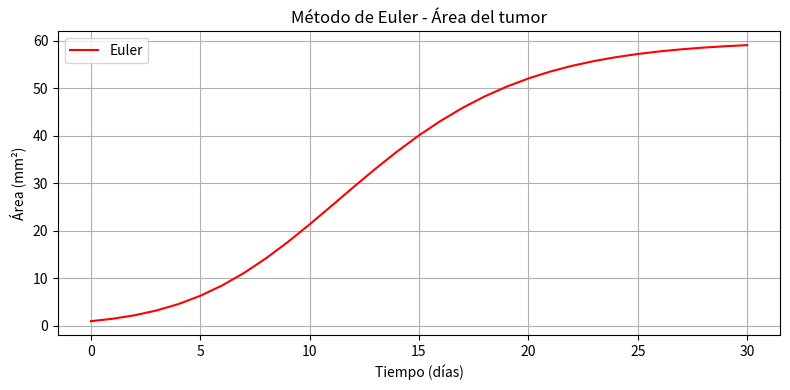
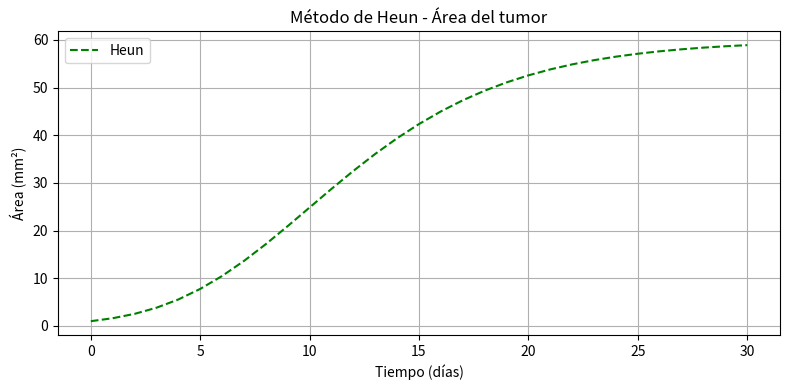
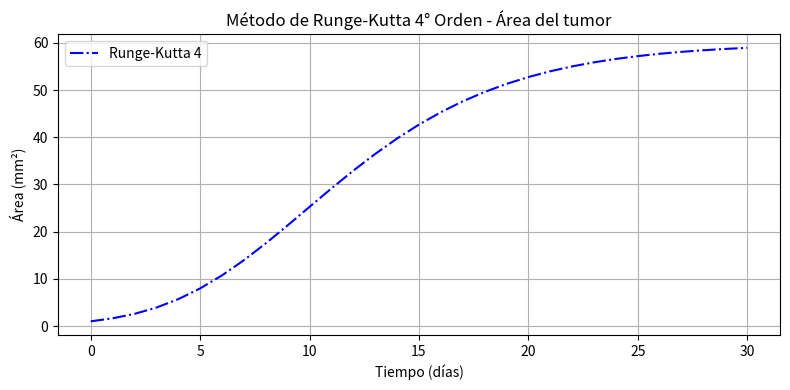

Python code for these plots, in order:
import numpy as np
import matplotlib.pyplot as plt

# Parámetros del modelo
alpha = 0.8     # tasa de crecimiento
k = 60          # capacidad de carga
v = 0.25        # exponente
A0 = 1          # área inicial del tumor (mm²)
t0 = 0          # tiempo inicial (días)
tf = 30         # tiempo final (días)
h = 1           # paso
n = int((tf - t0) / h)  # número de pasos

# EDO: dA/dt = alpha * A * (1 - (A/k)^v)
def f(t, A):
    return alpha * A * (1 - (A / k)**v)

# Método de Euler
def euler(f, t0, A0, h, n):
    t = [t0]
    A = [A0]
    for _ in range(n):
        A0 += h * f(t0, A0)
        t0 += h
        t.append(t0)
        A.append(A0)
    return t, A

# Método de Heun
def heun(f, t0, A0, h, n):
    t = [t0]
    A = [A0]
    for _ in range(n):
        k1 = f(t0, A0)
        k2 = f(t0 + h, A0 + h * k1)
        A0 += (h / 2) * (k1 + k2)
        t0 += h
        t.append(t0)
        A.append(A0)
    return t, A

# Método de Runge-Kutta 4
def rk4(f, t0, A0, h, n):
    t = [t0]
    A = [A0]
    for _ in range(n):
        k1 = f(t0, A0)
        k2 = f(t0 + h / 2, A0 + h * k1 / 2)
        k3 = f(t0 + h / 2, A0 + h * k2 / 2)
        k4 = f(t0 + h, A0 + h * k3)
        A0 += (h / 6) * (k1 + 2*k2 + 2*k3 + k4)
        t0 += h
        t.append(t0)
        A.append(A0)
    return t, A

# Resolver con cada método
te, Ae = euler(f, t0, A0, h, n)
th, Ah = heun(f, t0, A0, h, n)
tr, Ar = rk4(f, t0, A0, h, n)

# Imprimir resultados finales
print("RESULTADOS FINALES - EJERCICIO 1 (Área del tumor en mm² al día 30):")
print(f"Euler:        A({te[-1]} días) = {Ae[-1]:.4f} mm²")
print(f"Heun:         A({th[-1]} días) = {Ah[-1]:.4f} mm²")
print(f"Runge-Kutta:  A({tr[-1]} días) = {Ar[-1]:.4f} mm²")

# Graficar por separado

# Gráfica 1: Euler
plt.figure(figsize=(8, 4))
plt.plot(te, Ae, 'r-', label='Euler')
plt.title('Método de Euler - Área del tumor')
plt.xlabel('Tiempo (días)')
plt.ylabel('Área (mm²)')
plt.grid(True)
plt.legend()
plt.tight_layout()
plt.show()

# Gráfica 2: Heun
plt.figure(figsize=(8, 4))
plt.plot(th, Ah, 'g--', label='Heun')
plt.title('Método de Heun - Área del tumor')
plt.xlabel('Tiempo (días)')
plt.ylabel('Área (mm²)')
plt.grid(True)
plt.legend()
plt.tight_layout()
plt.show()

# Gráfica 3: Runge-Kutta 4
plt.figure(figsize=(8, 4))
plt.plot(tr, Ar, 'b-.', label='Runge-Kutta 4')
plt.title('Método de Runge-Kutta 4° Orden - Área del tumor')
plt.xlabel('Tiempo (días)')
plt.ylabel('Área (mm²)')
plt.grid(True)
plt.legend()
plt.tight_layout()
plt.show()
